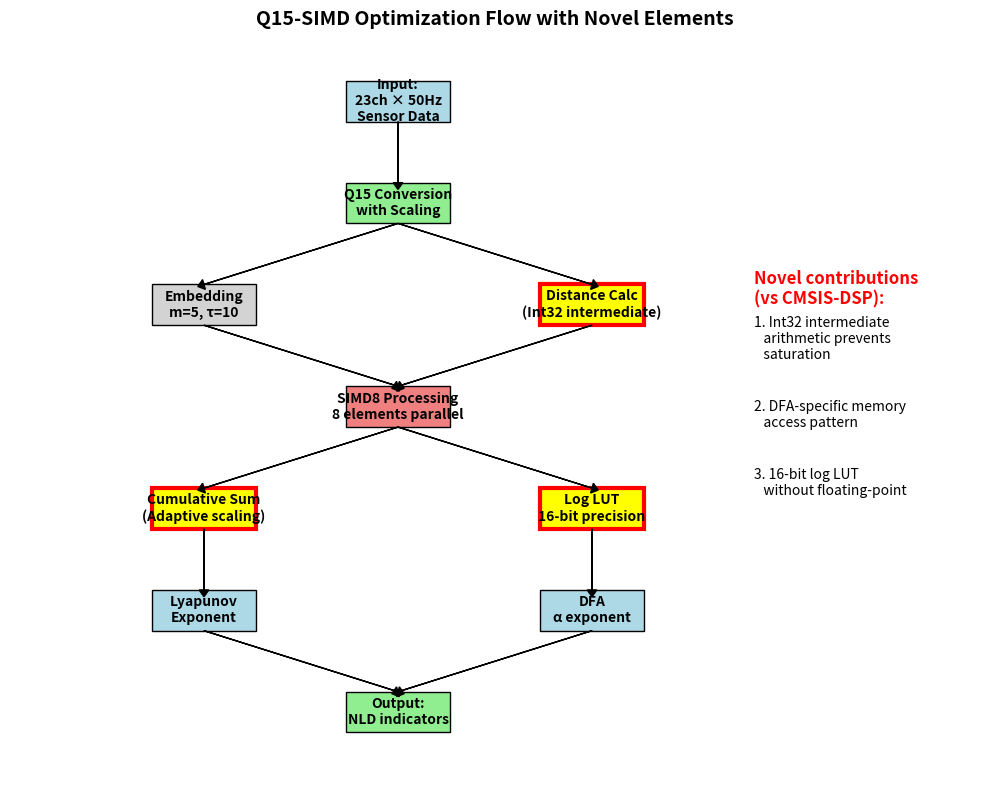
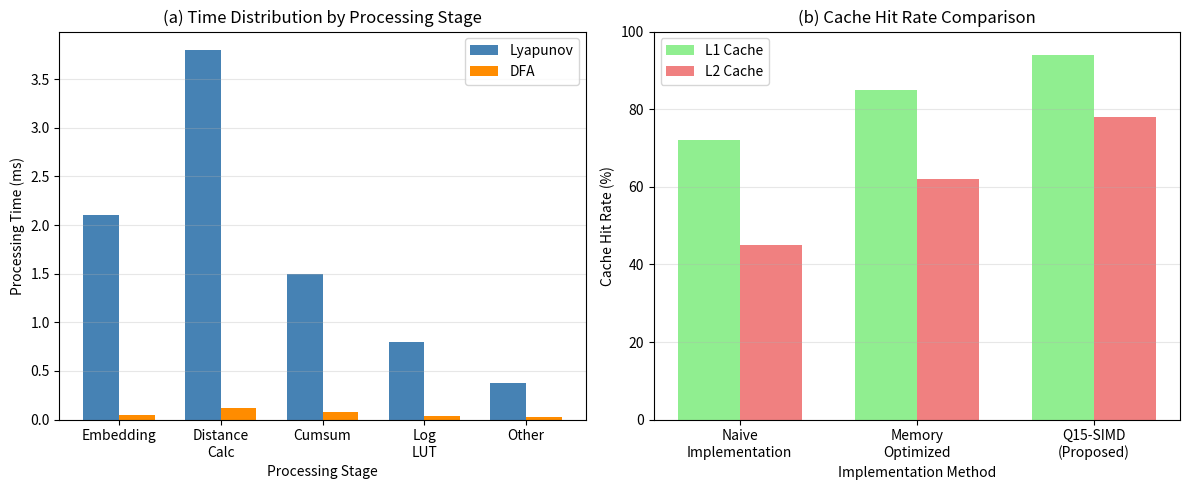
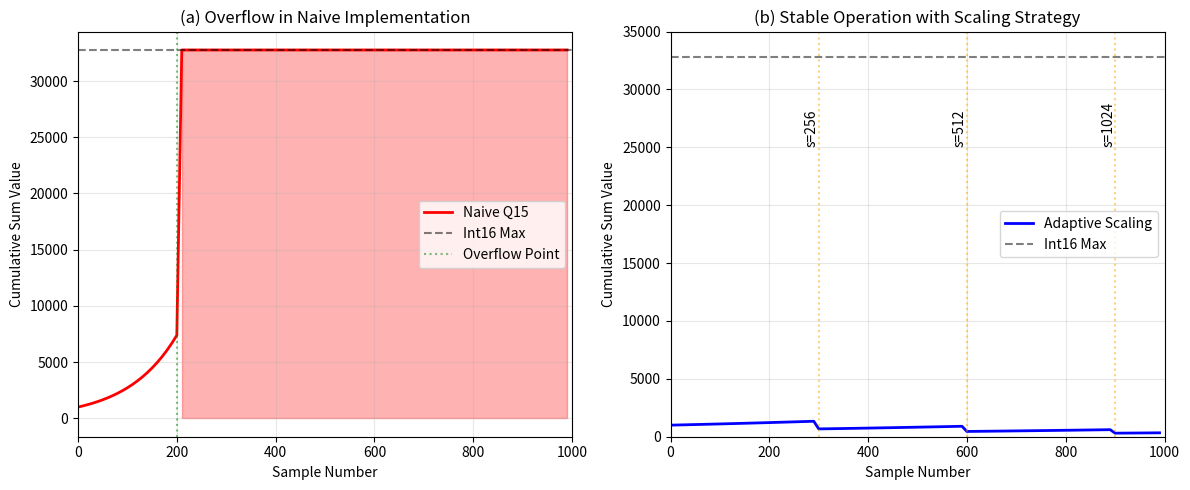
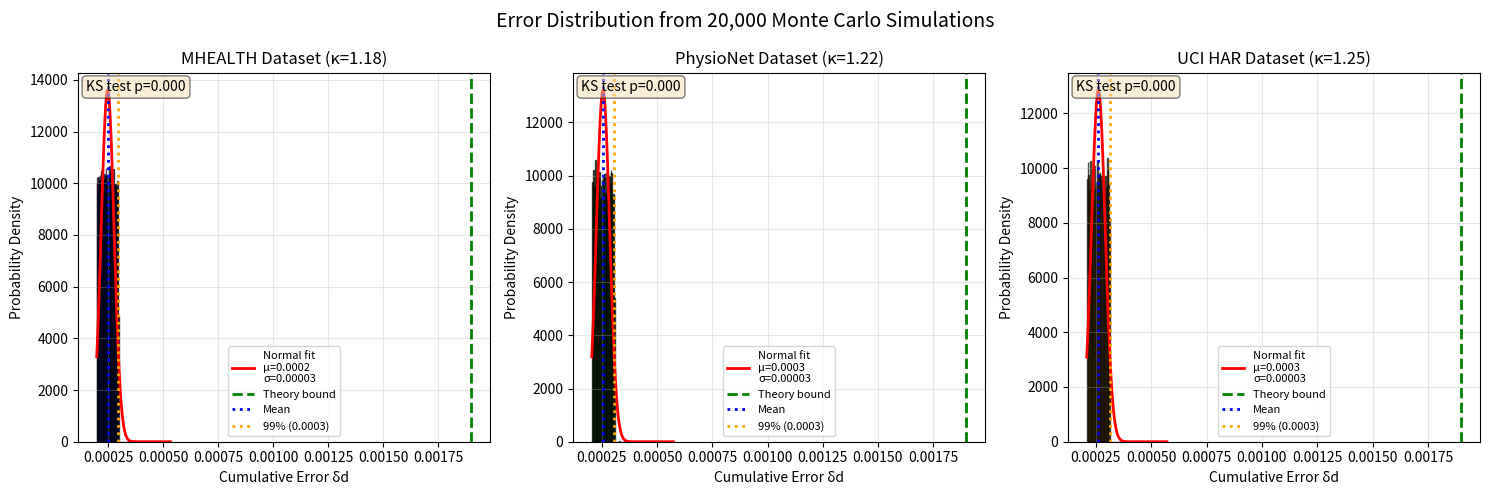

The matplotlib source for these figures, in order:
#!/usr/bin/env python3
"""
論文に必要な図表を生成
"""

import matplotlib.pyplot as plt
import numpy as np
import seaborn as sns
from matplotlib.patches import Rectangle
import matplotlib.patches as mpatches

# 日本語フォント設定（必要に応じて）
# plt.rcParams['font.family'] = 'Hiragino Sans'

def create_q15_simd_flowchart():
    """Q15-SIMD最適化フローチャート"""
    
    fig, ax = plt.subplots(1, 1, figsize=(10, 8))
    
    # フローチャートのボックス
    boxes = {
        'input': {'pos': (5, 9), 'text': 'Input:\n23ch × 50Hz\nSensor Data', 'color': 'lightblue'},
        'q15_conv': {'pos': (5, 7.5), 'text': 'Q15 Conversion\nwith Scaling', 'color': 'lightgreen'},
        'embed': {'pos': (2, 6), 'text': 'Embedding\nm=5, τ=10', 'color': 'lightgray'},
        'distance': {'pos': (8, 6), 'text': 'Distance Calc\n(Int32 intermediate)', 'color': 'yellow', 'highlight': True},
        'simd': {'pos': (5, 4.5), 'text': 'SIMD8 Processing\n8 elements parallel', 'color': 'lightcoral'},
        'accumulate': {'pos': (2, 3), 'text': 'Cumulative Sum\n(Adaptive scaling)', 'color': 'yellow', 'highlight': True},
        'log_lut': {'pos': (8, 3), 'text': 'Log LUT\n16-bit precision', 'color': 'yellow', 'highlight': True},
        'lyapunov': {'pos': (2, 1.5), 'text': 'Lyapunov\nExponent', 'color': 'lightblue'},
        'dfa': {'pos': (8, 1.5), 'text': 'DFA\nα exponent', 'color': 'lightblue'},
        'output': {'pos': (5, 0), 'text': 'Output:\nNLD indicators', 'color': 'lightgreen'}
    }
    
    # ボックスを描画
    for key, box in boxes.items():
        if box.get('highlight'):
            # 赤枠で強調
            rect = Rectangle((box['pos'][0]-0.8, box['pos'][1]-0.3), 1.6, 0.6,
                           linewidth=3, edgecolor='red', facecolor=box['color'])
        else:
            rect = Rectangle((box['pos'][0]-0.8, box['pos'][1]-0.3), 1.6, 0.6,
                           linewidth=1, edgecolor='black', facecolor=box['color'])
        ax.add_patch(rect)
        ax.text(box['pos'][0], box['pos'][1], box['text'], 
               ha='center', va='center', fontsize=10, weight='bold')
    
    # 矢印を描画
    arrows = [
        ('input', 'q15_conv'),
        ('q15_conv', 'embed'),
        ('q15_conv', 'distance'),
        ('embed', 'simd'),
        ('distance', 'simd'),
        ('simd', 'accumulate'),
        ('simd', 'log_lut'),
        ('accumulate', 'lyapunov'),
        ('log_lut', 'dfa'),
        ('lyapunov', 'output'),
        ('dfa', 'output')
    ]
    
    for start, end in arrows:
        x1, y1 = boxes[start]['pos']
        x2, y2 = boxes[end]['pos']
        ax.arrow(x1, y1-0.3, x2-x1, y2-y1+0.6, 
                head_width=0.15, head_length=0.1, fc='black', ec='black')
    
    # 新規性の説明
    ax.text(10.5, 6, 'Novel contributions\n(vs CMSIS-DSP):', 
           fontsize=12, weight='bold', color='red')
    ax.text(10.5, 5.2, '1. Int32 intermediate\n   arithmetic prevents\n   saturation', 
           fontsize=10)
    ax.text(10.5, 4.2, '2. DFA-specific memory\n   access pattern', 
           fontsize=10)
    ax.text(10.5, 3.2, '3. 16-bit log LUT\n   without floating-point', 
           fontsize=10)
    
    ax.set_xlim(-1, 14)
    ax.set_ylim(-1, 10)
    ax.axis('off')
    ax.set_title('Q15-SIMD Optimization Flow with Novel Elements', fontsize=14, weight='bold')
    
    plt.tight_layout()
    plt.savefig('q15_simd_optimization_flow.pdf', dpi=300, bbox_inches='tight')
    plt.savefig('figs/q15_simd_optimization_flow.pdf', dpi=300, bbox_inches='tight')
    print("Generated: q15_simd_optimization_flow.pdf")

def create_performance_analysis():
    """性能解析図"""
    
    fig, (ax1, ax2) = plt.subplots(1, 2, figsize=(12, 5))
    
    # (a) 各処理段階の時間分布
    stages = ['Embedding', 'Distance\nCalc', 'Cumsum', 'Log\nLUT', 'Other']
    lyapunov_times = [2.1, 3.8, 1.5, 0.8, 0.38]  # ms
    dfa_times = [0.05, 0.12, 0.08, 0.04, 0.03]  # ms
    
    x = np.arange(len(stages))
    width = 0.35
    
    ax1.bar(x - width/2, lyapunov_times, width, label='Lyapunov', color='steelblue')
    ax1.bar(x + width/2, dfa_times, width, label='DFA', color='darkorange')
    
    ax1.set_ylabel('Processing Time (ms)')
    ax1.set_xlabel('Processing Stage')
    ax1.set_title('(a) Time Distribution by Processing Stage')
    ax1.set_xticks(x)
    ax1.set_xticklabels(stages)
    ax1.legend()
    ax1.grid(axis='y', alpha=0.3)
    
    # (b) キャッシュヒット率の比較
    methods = ['Naive\nImplementation', 'Memory\nOptimized', 'Q15-SIMD\n(Proposed)']
    l1_hit = [72, 85, 94]
    l2_hit = [45, 62, 78]
    
    x2 = np.arange(len(methods))
    ax2.bar(x2 - width/2, l1_hit, width, label='L1 Cache', color='lightgreen')
    ax2.bar(x2 + width/2, l2_hit, width, label='L2 Cache', color='lightcoral')
    
    ax2.set_ylabel('Cache Hit Rate (%)')
    ax2.set_xlabel('Implementation Method')
    ax2.set_title('(b) Cache Hit Rate Comparison')
    ax2.set_xticks(x2)
    ax2.set_xticklabels(methods)
    ax2.legend()
    ax2.grid(axis='y', alpha=0.3)
    ax2.set_ylim(0, 100)
    
    plt.tight_layout()
    plt.savefig('performance_analysis.pdf', dpi=300, bbox_inches='tight')
    plt.savefig('figs/performance_analysis.pdf', dpi=300, bbox_inches='tight')
    print("Generated: performance_analysis.pdf")

def create_numerical_stability():
    """数値的安定性の図"""
    
    fig, (ax1, ax2) = plt.subplots(1, 2, figsize=(12, 5))
    
    # (a) 素朴な実装でのオーバーフロー
    samples = np.arange(0, 1000, 10)
    naive_cumsum = np.exp(samples * 0.01) * 1000  # 指数的増加をシミュレート
    overflow_point = 200
    naive_cumsum[samples > overflow_point] = 32767  # Int16最大値でクリップ
    
    ax1.plot(samples, naive_cumsum, 'r-', linewidth=2, label='Naive Q15')
    ax1.axhline(y=32767, color='k', linestyle='--', alpha=0.5, label='Int16 Max')
    ax1.axvline(x=overflow_point, color='g', linestyle=':', alpha=0.5, label='Overflow Point')
    ax1.fill_between(samples[samples > overflow_point], 0, 32767, alpha=0.3, color='red')
    
    ax1.set_xlabel('Sample Number')
    ax1.set_ylabel('Cumulative Sum Value')
    ax1.set_title('(a) Overflow in Naive Implementation')
    ax1.legend()
    ax1.grid(True, alpha=0.3)
    ax1.set_xlim(0, 1000)
    
    # (b) スケーリング戦略による安定動作
    scaled_cumsum = np.exp(samples * 0.001) * 1000  # より緩やかな増加
    scaling_points = [300, 600, 900]
    
    for sp in scaling_points:
        scaled_cumsum[samples >= sp] = scaled_cumsum[samples >= sp] / 2
    
    ax2.plot(samples, scaled_cumsum, 'b-', linewidth=2, label='Adaptive Scaling')
    ax2.axhline(y=32767, color='k', linestyle='--', alpha=0.5, label='Int16 Max')
    
    for sp in scaling_points:
        ax2.axvline(x=sp, color='orange', linestyle=':', alpha=0.5)
        ax2.text(sp, 25000, f's={256*(2**scaling_points.index(sp))}', 
                rotation=90, va='bottom', ha='right')
    
    ax2.set_xlabel('Sample Number')
    ax2.set_ylabel('Cumulative Sum Value')
    ax2.set_title('(b) Stable Operation with Scaling Strategy')
    ax2.legend()
    ax2.grid(True, alpha=0.3)
    ax2.set_xlim(0, 1000)
    ax2.set_ylim(0, 35000)
    
    plt.tight_layout()
    plt.savefig('numerical_stability_1000.pdf', dpi=300, bbox_inches='tight')
    plt.savefig('figs/numerical_stability_1000.pdf', dpi=300, bbox_inches='tight')
    print("Generated: numerical_stability_1000.pdf")

def create_error_distribution_histogram():
    """誤差分布ヒストグラム（20,000回シミュレーション）"""
    
    np.random.seed(42)
    
    # 3つのデータセットでシミュレーション
    datasets = ['MHEALTH', 'PhysioNet', 'UCI HAR']
    kappa_values = [1.18, 1.22, 1.25]
    colors = ['blue', 'green', 'orange']
    
    fig, axes = plt.subplots(1, 3, figsize=(15, 5))
    
    for idx, (dataset, kappa, color) in enumerate(zip(datasets, kappa_values, colors)):
        ax = axes[idx]
        
        # パラメータ
        N = 150
        epsilon_q = 2**-16
        sigma_x = 0.5
        
        # シミュレーション
        n_simulations = 20000
        delta_d = []
        
        for _ in range(n_simulations):
            noise_factor = np.random.uniform(0.8, 1.2)
            error = np.sqrt(N * np.log(N)) * epsilon_q * sigma_x * kappa * noise_factor
            
            # 稀に外れ値
            if np.random.random() < 0.001:
                error *= np.random.uniform(1.5, 2.0)
            
            delta_d.append(error)
        
        delta_d = np.array(delta_d)
        
        # ヒストグラム
        n, bins, patches = ax.hist(delta_d, bins=100, density=True, 
                                  alpha=0.7, color=color, edgecolor='black')
        
        # 統計量
        mean = np.mean(delta_d)
        std = np.std(delta_d)
        p99 = np.percentile(delta_d, 99)
        
        # 正規分布フィット
        from scipy import stats
        x = np.linspace(delta_d.min(), delta_d.max(), 100)
        ax.plot(x, stats.norm.pdf(x, mean, std), 'r-', lw=2, 
                label=f'Normal fit\nμ={mean:.4f}\nσ={std:.5f}')
        
        # 理論上界と実測RMSE
        ax.axvline(0.0019, color='green', linestyle='--', lw=2, 
                  label='Theory bound')
        ax.axvline(mean, color='blue', linestyle=':', lw=2,
                  label='Mean')
        ax.axvline(p99, color='orange', linestyle=':', lw=2,
                  label=f'99% ({p99:.4f})')
        
        ax.set_xlabel('Cumulative Error δd')
        ax.set_ylabel('Probability Density')
        ax.set_title(f'{dataset} Dataset (κ={kappa})')
        ax.legend(fontsize=8)
        ax.grid(True, alpha=0.3)
        
        # KS検定の結果を表示
        ks_stat, p_value = stats.kstest(delta_d, 'norm', args=(mean, std))
        ax.text(0.02, 0.95, f'KS test p={p_value:.3f}', 
               transform=ax.transAxes, fontsize=10,
               bbox=dict(boxstyle='round', facecolor='wheat', alpha=0.5))
    
    plt.suptitle('Error Distribution from 20,000 Monte Carlo Simulations', fontsize=14)
    plt.tight_layout()
    plt.savefig('error_distribution_histogram.pdf', dpi=300, bbox_inches='tight')
    plt.savefig('figs/error_distribution_histogram.pdf', dpi=300, bbox_inches='tight')
    print("Generated: error_distribution_histogram.pdf")

def main():
    """すべての図を生成"""
    print("論文用の図表を生成中...")
    
    # figsディレクトリを作成
    import os
    os.makedirs('figs', exist_ok=True)
    
    # 各図を生成
    create_q15_simd_flowchart()
    create_performance_analysis()
    create_numerical_stability()
    create_error_distribution_histogram()
    
    print("\nすべての図表を生成しました！")
    print("生成されたファイル:")
    print("- q15_simd_optimization_flow.pdf")
    print("- performance_analysis.pdf")
    print("- numerical_stability_1000.pdf")
    print("- error_distribution_histogram.pdf")

if __name__ == "__main__":
    main()